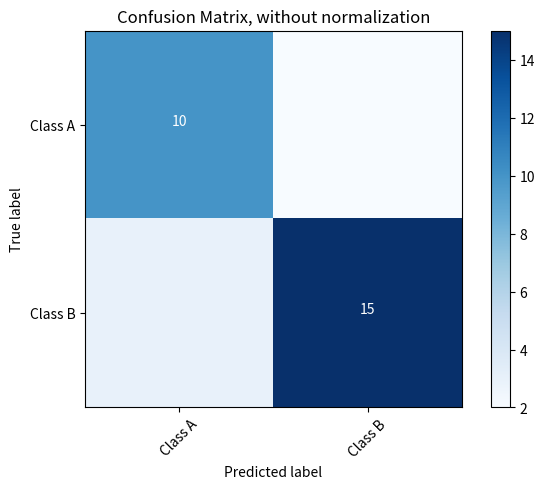
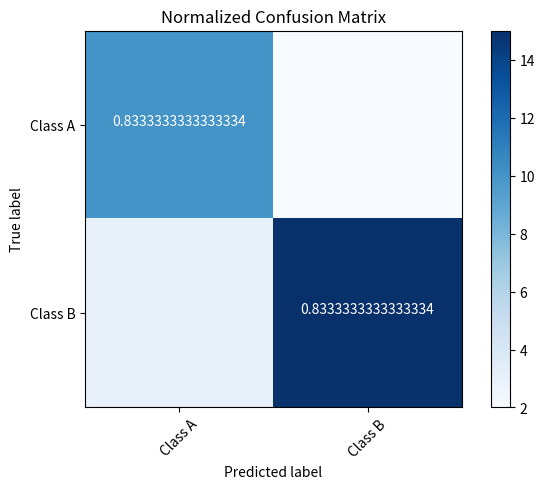

Generate these figures, in order, with matplotlib:

# Importing necessary libraries
import numpy as np
import matplotlib.pyplot as plt

# Function to plot confusion matrix
def plot_confusion_matrix(cm, classes, normalize=False, title='Confusion matrix', cmap=plt.cm.Blues):
    plt.imshow(cm, interpolation='nearest', cmap=cmap)
    plt.title(title)
    plt.colorbar()
    tick_marks = np.arange(len(classes))
    plt.xticks(tick_marks, classes, rotation=45)
    plt.yticks(tick_marks, classes)

    if normalize:
        cm = cm.astype('float') / cm.sum(axis=1)[:, np.newaxis]

    thresh = cm.max() / 2.
    for i, j in zip(range(cm.shape[0]), range(cm.shape[1])):
        plt.text(j, i, cm[i, j], horizontalalignment="center", color="white" if cm[i, j] > thresh else "black")

    plt.tight_layout()
    plt.ylabel('True label')
    plt.xlabel('Predicted label')

# Example usage:
# Define the confusion matrix and classes
cm = np.array([[10, 2], [3, 15]])
classes = ['Class A', 'Class B']

# Plot non-normalized confusion matrix
plt.figure()
plot_confusion_matrix(cm, classes, title='Confusion Matrix, without normalization')

# Plot normalized confusion matrix
plt.figure()
plot_confusion_matrix(cm, classes, normalize=True, title='Normalized Confusion Matrix')

plt.show()
